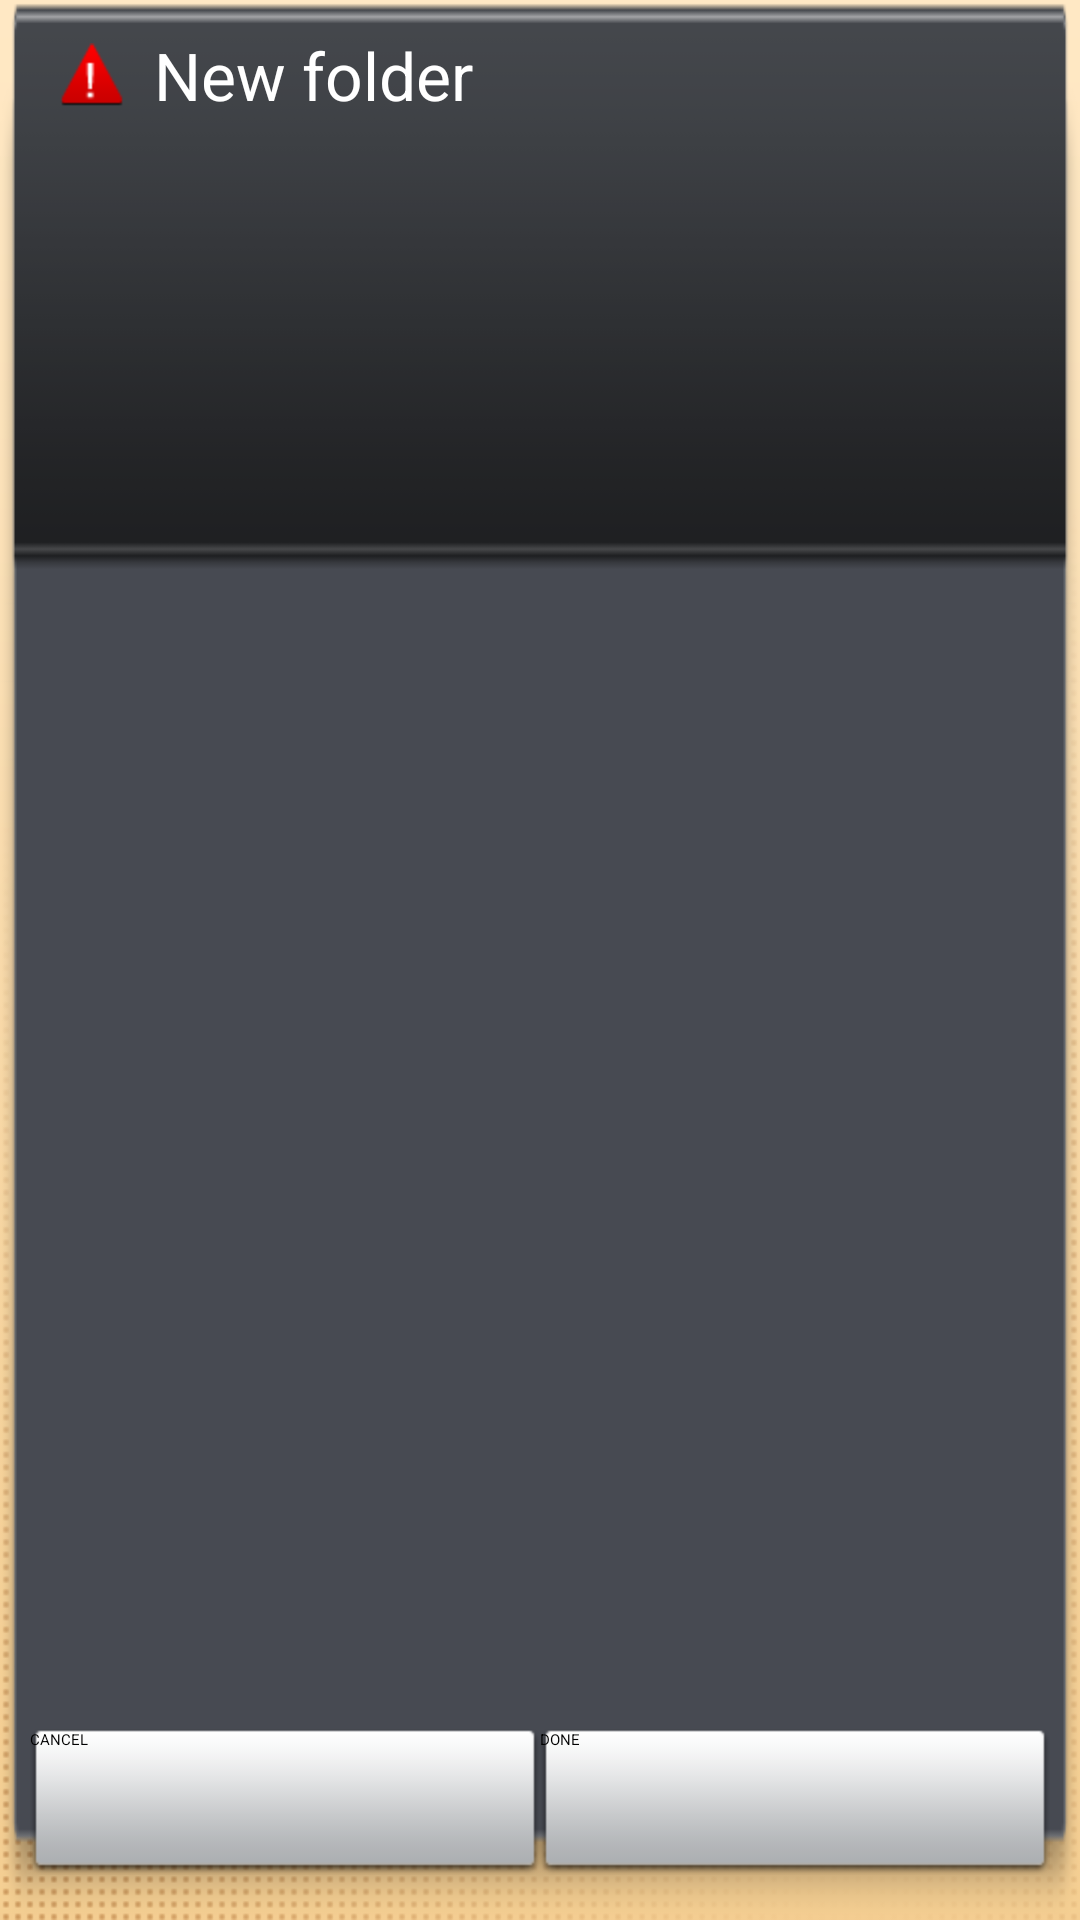

Layout XML and referenced resources for this Android screen:
<!-- AndroidManifest.xml: application theme AppTheme -->
<!-- res/layout/custom_dialog.xml -->
<?xml version="1.0" encoding="utf-8"?>
<LinearLayout xmlns:android="http://schemas.android.com/apk/res/android"
    android:orientation="vertical"
    android:layout_width="wrap_content"
    android:layout_height="wrap_content"
    android:layout_marginLeft="30dp"
    android:layout_marginRight="30dp"
    android:background="@drawable/pop_board">

    <LinearLayout 
        android:orientation="horizontal"
        android:layout_width="fill_parent"
        android:layout_height="40dp"
        android:layout_marginTop="5dp"
        android:layout_marginLeft="20dp"
        android:gravity="center">
		<ImageView 
		    android:id="@+id/icon"
		    android:src="@drawable/icon_warning"
		    android:layout_width="wrap_content"
		    android:layout_height="wrap_content"
		    android:contentDescription="@string/delete_folder_warning"/>
        <TextView
            style="@style/DialogText.Title"
            android:id="@+id/title"
            android:layout_width="match_parent"
            android:layout_height="wrap_content"
            android:layout_marginLeft="10dp"
            android:text="@string/add_folder"/>
    </LinearLayout>
	<LinearLayout 
        android:id="@+id/content"
        android:orientation="horizontal"
        android:layout_width="fill_parent"
        android:layout_height="0dp"
        android:layout_marginTop="5dp"
        android:layout_weight="1"
        android:gravity="center">
 		<TextView
            style="@style/DialogText"
            android:id="@+id/message"
            android:padding="5dip"
            android:layout_width="fill_parent"
            android:layout_height="wrap_content"
            android:layout_marginLeft="15dp"
            android:layout_marginRight="15dp"
            android:background="@null"
            android:focusable="true"
            android:focusableInTouchMode="true"
            android:gravity="left"
            android:singleLine="false"/>
 		</LinearLayout>
    <LinearLayout 
        android:orientation="horizontal"
        android:layout_width="fill_parent"
        android:layout_height="wrap_content"
        android:layout_marginBottom="15dp">
        <Button 
            android:id="@+id/positiveButton"
            android:layout_width="0dip"
            android:layout_weight="1"
            android:layout_height="wrap_content"
            android:layout_marginLeft="10dp"
            android:layout_marginRight="0dp"
            android:text="@string/cancel"
            android:background="@drawable/button_pop"/>
        <Button 
            android:id="@+id/negativeButton"
            android:layout_width="0dip"
            android:layout_weight="1"
            android:layout_height="wrap_content"
            android:singleLine="true"
            android:layout_marginLeft="0dp"
            android:layout_marginRight="10dp"
            android:text="@string/done"
            android:background="@drawable/button_pop"/>
    </LinearLayout>
</LinearLayout>
<!-- resources referenced by this layout -->
<resources>
  <!-- drawable button_pop (drawable-hdpi) -->
  <?xml version="1.0" encoding="utf-8"?>
  <selector xmlns:android="http://schemas.android.com/apk/res/android">
      <item android:state_pressed="true"
            android:drawable="@drawable/pop_board_button_pressed" /> 
      <item android:drawable="@drawable/pop_board_button" /> 
  </selector>
  <!-- drawable icon_warning: png bitmap (drawable-hdpi, 798 bytes) -->
  <!-- drawable pop_board: png bitmap (drawable-hdpi, 2290 bytes) -->
  <string name="add_folder">New folder</string>
  <string name="cancel">CANCEL</string>
  <string name="delete_folder_warning">Confirm to delete this folder and its notes?</string>
  <string name="done">DONE</string>
  <style name="DialogText">
          <item name="android:textColor">#FFFFFF</item>
          <item name="android:textSize">18sp</item>
      </style>
  <style name="DialogText.Title">
          <item name="android:textSize">22sp</item>
          <item name="android:textColor">#FFFFFF</item>
      </style>
  <style name="AppTheme">
          
          <item name="android:windowNoTitle">true</item> 
    		<item name="android:windowBackground">@drawable/cover</item>
      </style>
  <!-- drawable pop_board_button_pressed: png bitmap (drawable-hdpi, 861 bytes) -->
  <!-- drawable pop_board_button: png bitmap (drawable-hdpi, 903 bytes) -->
  <!-- drawable cover: png bitmap (drawable-hdpi, 219387 bytes) -->
</resources>
